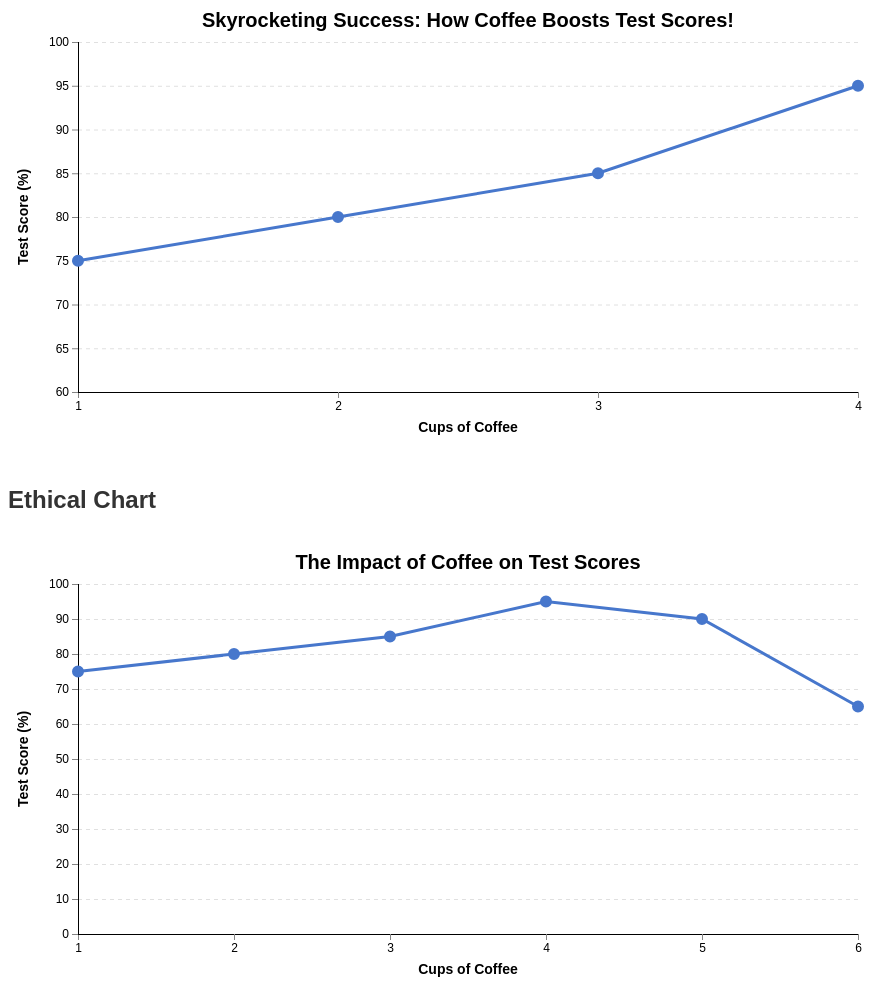
D3 v7 page, settled after 480 driven frames (8 s of simulated time); the page loaded 1 data file(s).


        /** Code written originally using past classwork and D3 examples. 
         * No other references were used for the code in this file, so nothing is cited. */

        // set up container with margins
        const svgWidth = 900;
        const svgHeight = 450; 
        const margin = { top: 50, right: 50, bottom: 50, left: 70 };
        const width = svgWidth - margin.left - margin.right;
        const height = svgHeight - margin.top - margin.bottom;

        // read data
        d3.csv("data.csv").then(function(data) {
            
            data.forEach(d => {
                d.cups = +d.cups;
                d.score = +d.score;
            });

            // DECEPTIVE CHART
            
            // deceptive chart ends at 4 cups
            const deceptiveData = data.filter(d => d.cups <= 4);

            const svgDeceptive = d3.select("#deceptive-container")
                .append("svg")
                .attr("width", svgWidth)
                .attr("height", svgHeight)
                .append("g")
                .attr("transform", `translate(${margin.left},${margin.top})`);

            // define scale of x axis
            const xDeceptive = d3.scaleLinear()
                .domain([d3.min(deceptiveData, d => d.cups), d3.max(deceptiveData, d => d.cups)])
                .range([0, width]);

            // define scale of y axis
            const yDeceptive = d3.scaleLinear()
                .domain([60, 100])
                .range([height, 0]);

            // grid lines for y axis
            svgDeceptive.append("g")
                .attr("class", "grid")
                .call(d3.axisLeft(yDeceptive)
                    .tickSize(-width)
                    .tickFormat("")
                );

            // x axis
            svgDeceptive.append("g")
                .attr("class", "axis axis-x")
                .attr("transform", `translate(0, ${height})`)
                .call(d3.axisBottom(xDeceptive).ticks(3).tickFormat(d3.format("d")));

            // y axis
            svgDeceptive.append("g")
                .attr("class", "axis axis-y")
                .call(d3.axisLeft(yDeceptive));

            // line
            const lineDeceptive = d3.line()
                .x(d => xDeceptive(d.cups))
                .y(d => yDeceptive(d.score));

            svgDeceptive.append("path")
                .datum(deceptiveData)
                .attr("class", "line")
                .attr("d", lineDeceptive)
            
            // dots
            svgDeceptive.selectAll(".dot")
                .data(deceptiveData)
                .enter().append("circle")
                .attr("class", "dot")
                .attr("cx", d => xDeceptive(d.cups))
                .attr("cy", d => yDeceptive(d.score))
                .attr("r", 5)

            // axis labels
            svgDeceptive.append("text")
                .attr("class", "axis-label")
                .attr("text-anchor", "middle")
                .attr("x", width / 2)
                .attr("y", height + margin.bottom - 10)
                .text("Cups of Coffee");

            svgDeceptive.append("text")
                .attr("class", "axis-label")
                .attr("text-anchor", "middle")
                .attr("transform", "rotate(-90)")
                .attr("y", -margin.left + 20)
                .attr("x", -height / 2)
                .text("Test Score (%)");
                
            // title
            svgDeceptive.append("text")
                .attr("class", "title")
                .attr("text-anchor", "middle")
                .attr("x", width / 2)
                .attr("y", -margin.top / 2 + 10) 
                .text("Skyrocketing Success: How Coffee Boosts Test Scores!");


            // ETHICAL CHART
            const svgEthical = d3.select("#ethical-container")
                .append("svg")
                .attr("width", svgWidth)
                .attr("height", svgHeight)
                .append("g")
                .attr("transform", `translate(${margin.left},${margin.top})`);

            // define scale for x axis
            const xEthical = d3.scaleLinear()
                .domain([d3.min(data, d => d.cups), d3.max(data, d => d.cups)])
                .range([0, width]);

            // define scale for y axis
            const yEthical = d3.scaleLinear()
                .domain([0, 100])
                .range([height, 0]);

            // grid lines for y axis
            svgEthical.append("g")
                .attr("class", "grid")
                .call(d3.axisLeft(yEthical)
                    .tickSize(-width)
                    .tickFormat("")
                );

            // x axis 
            svgEthical.append("g")
                .attr("class", "axis axis-x")
                .attr("transform", `translate(0, ${height})`)
                .call(d3.axisBottom(xEthical).ticks(data.length - 1).tickFormat(d3.format("d")));

            // y axis
            svgEthical.append("g")
                .attr("class", "axis axis-y")
                .call(d3.axisLeft(yEthical));

            // line
            const lineEthical = d3.line()
                .x(d => xEthical(d.cups))
                .y(d => yEthical(d.score));

            svgEthical.append("path")
                .datum(data)
                .attr("class", "line")
                .attr("d", lineEthical)
            
            // dots
            svgEthical.selectAll(".dot")
                .data(data)
                .enter().append("circle")
                .attr("class", "dot")
                .attr("cx", d => xEthical(d.cups))
                .attr("cy", d => yEthical(d.score))
                .attr("r", 5)

            // axis labels
            svgEthical.append("text")
                .attr("class", "axis-label")
                .attr("text-anchor", "middle")
                .attr("x", width / 2)
                .attr("y", height + margin.bottom - 10)
                .text("Cups of Coffee");

            svgEthical.append("text")
                .attr("class", "axis-label")
                .attr("text-anchor", "middle")
                .attr("transform", "rotate(-90)")
                .attr("y", -margin.left + 20)
                .attr("x", -height / 2)
                .text("Test Score (%)");
                
            // title
            svgEthical.append("text")
                .attr("class", "title")
                .attr("text-anchor", "middle")
                .attr("x", width / 2)
                .attr("y", -margin.top / 2 + 10) 
                .text("The Impact of Coffee on Test Scores");

        });
    

### data: data.csv
cups, score
1, 75
2, 80
3, 85
4, 95
5, 90
6, 65